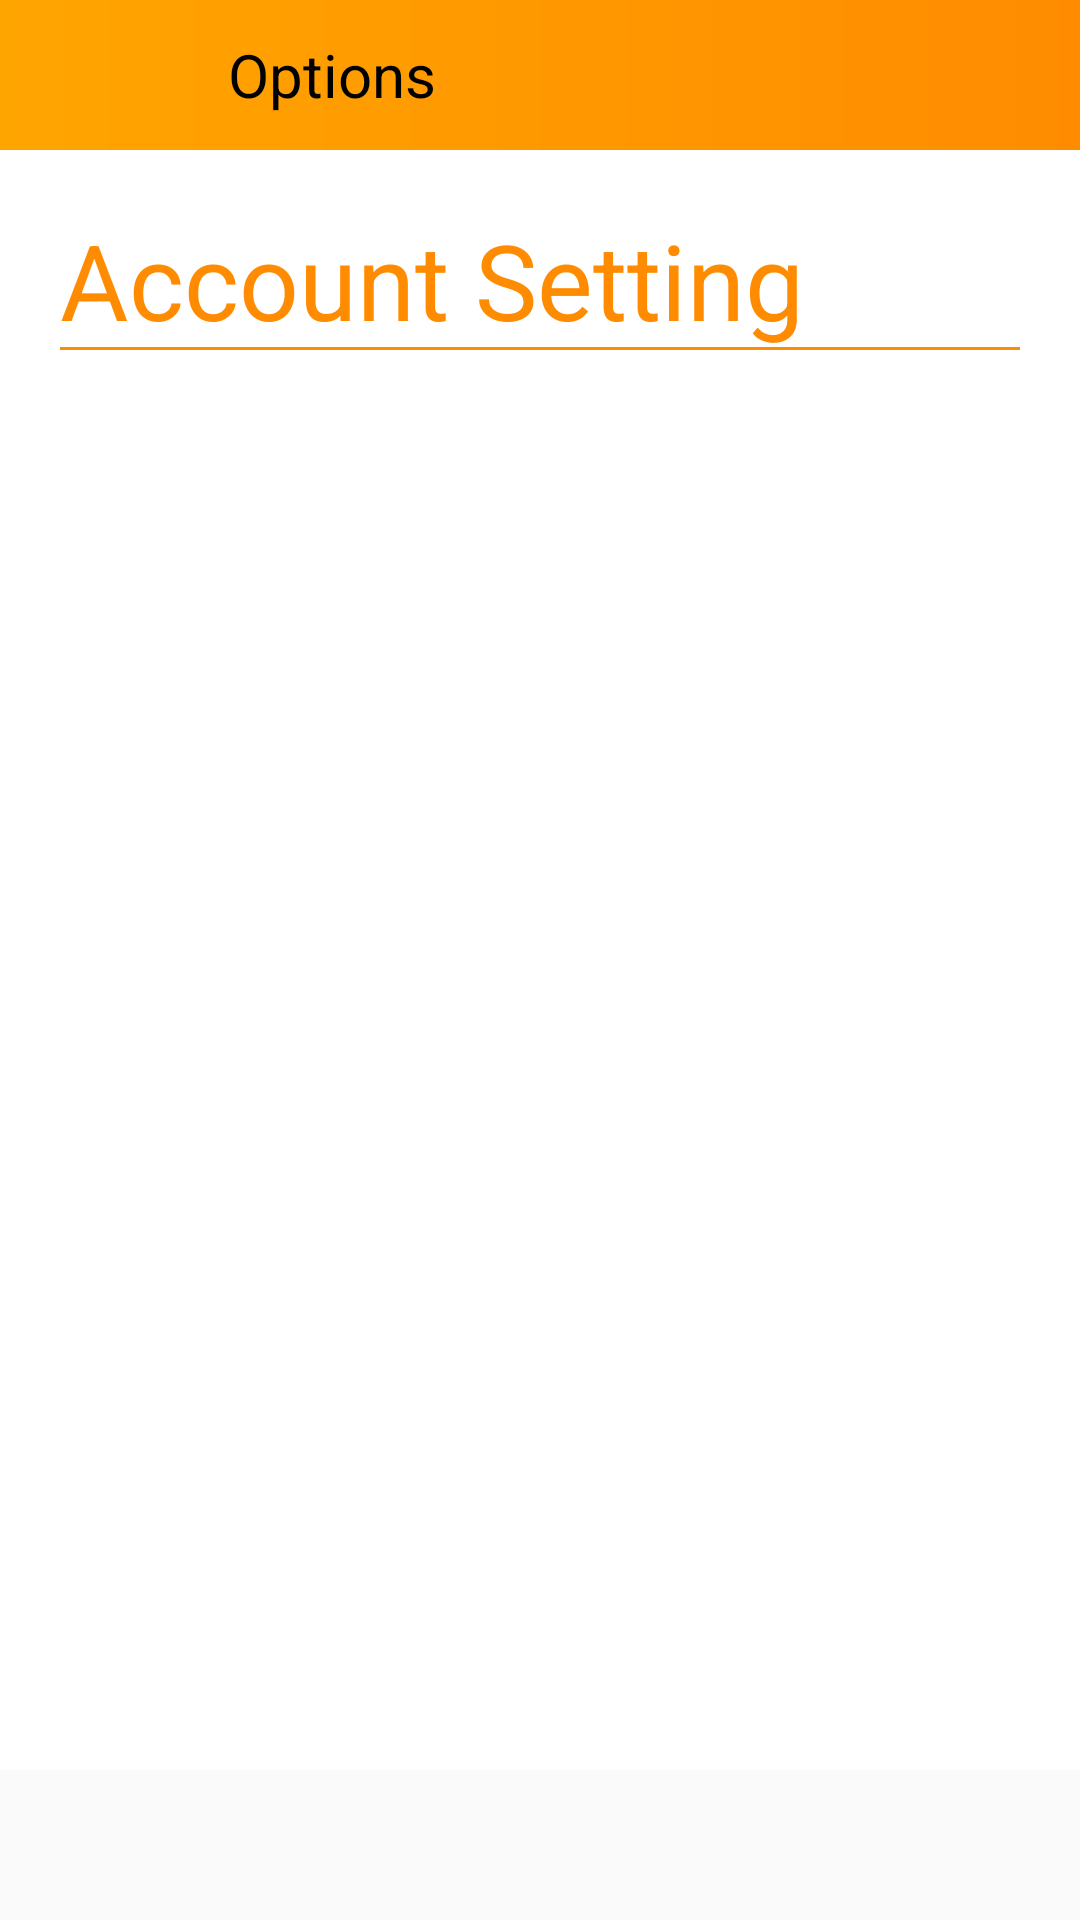

Android layout source for this screen:
<!-- AndroidManifest.xml: application theme AppTheme -->
<!-- res/layout/activity_accountsetting.xml -->
<?xml version="1.0" encoding="utf-8"?>
<android.support.design.widget.CoordinatorLayout
    xmlns:android="http://schemas.android.com/apk/res/android"
    android:layout_width="match_parent"
    android:layout_height="match_parent">

    <include layout="@layout/layout_center_viewpager" />

    <RelativeLayout
        android:layout_width="match_parent"
        android:layout_height="match_parent"
        android:id="@+id/relLayout1">

        <RelativeLayout
            android:layout_width="match_parent"
            android:layout_height="wrap_content"
            android:id="@+id/relLayout2">

            <include layout="@layout/snippet_top_accountsettingtoolbar"/>

        </RelativeLayout>

        <RelativeLayout
            android:layout_width="match_parent"
            android:layout_height="match_parent"
            android:id="@+id/relLayout3"
            android:layout_below="@id/relLayout2"
            android:layout_marginBottom="50dp">

            <include layout="@layout/layout_center_accountsetting"/>

        </RelativeLayout>

    </RelativeLayout>

</android.support.design.widget.CoordinatorLayout>
<!-- res/layout/layout_center_viewpager.xml (included above) -->
<merge xmlns:android="http://schemas.android.com/apk/res/android">

    <RelativeLayout
        android:layout_width="match_parent"
        android:layout_height="match_parent">

        <android.support.v4.view.ViewPager
            android:id="@+id/viewpager_container"
            android:layout_width="match_parent"
            android:layout_height="match_parent">
        </android.support.v4.view.ViewPager>

    </RelativeLayout>


</merge>
<!-- res/layout/snippet_top_accountsettingtoolbar.xml (included above) -->
<merge xmlns:android="http://schemas.android.com/apk/res/android"
    >

    <android.support.design.widget.AppBarLayout
        android:layout_width="match_parent"
        android:layout_height="50dp"
        android:background="@drawable/gradient_color">

        <android.support.v7.widget.Toolbar
            android:layout_width="match_parent"
            android:layout_height="wrap_content"
            android:id="@+id/accountSettingToolbar">

            <RelativeLayout
                android:layout_width="match_parent"
                android:layout_height="match_parent">
                <ImageView
                    android:layout_width="30dp"
                    android:layout_height="30dp"
                    android:layout_marginStart="10dp"
                    android:layout_marginEnd="20dp"
                    android:id="@+id/backArrow"
                    android:src="@drawable/ic_backarrow"/>
                <TextView
                    android:layout_toRightOf="@+id/backArrow"
                    android:layout_width="wrap_content"
                    android:layout_height="wrap_content"
                    android:layout_centerVertical="true"
                    android:text="Options"
                    android:textSize="20sp"
                    android:textColor="@color/black"
                    android:id="@+id/profileName" />


            </RelativeLayout>

        </android.support.v7.widget.Toolbar>

    </android.support.design.widget.AppBarLayout>

</merge>
<!-- res/layout/layout_center_accountsetting.xml (included above) -->
<merge xmlns:android="http://schemas.android.com/apk/res/android"
    xmlns:app="http://schemas.android.com/apk/res-auto">

    <RelativeLayout
        android:layout_width="match_parent"
        android:layout_height="match_parent"
        android:padding="20dp"
        android:background="@color/white">
        <TextView
            android:layout_width="match_parent"
            android:layout_height="wrap_content"
            android:id="@+id/textSetting"
            android:text="Account Setting"
            android:textColor="@color/dark_orange"
            android:textSize="35dp"
            android:background="@drawable/grey_border_bottom"/>

        <ListView
            android:layout_width="match_parent"
            android:layout_height="match_parent"
            android:layout_below="@+id/textSetting"
            android:id="@+id/lvAccountSetting">

        </ListView>

    </RelativeLayout>
</merge>
<!-- resources referenced by this layout -->
<resources>
  <color name="black">#000000</color>
  <color name="dark_orange">#FF8C00</color>
  <color name="white">#ffffff</color>
  <!-- drawable gradient_color (drawable) -->
  <shape xmlns:android="http://schemas.android.com/apk/res/android"
      android:shape="rectangle">
      <gradient
          android:startColor="@color/orange"
          android:endColor="@color/dark_orange"
          android:angle="0" />
  </shape>
  <!-- drawable grey_border_bottom (drawable-xxhdpi) -->
  <?xml version="1.0" encoding="utf-8"?>
  <layer-list xmlns:android="http://schemas.android.com/apk/res/android">
  
      <item>
          <shape
              android:shape="rectangle">
              <solid android:color="@color/dark_orange"/>
          </shape>
      </item>
      <item
          android:bottom="1dp">
          <shape android:shape="rectangle">
              <solid android:color="@color/white"/>
          </shape>
      </item>
  
  </layer-list>
  <style name="AppTheme" parent="Theme.AppCompat.Light.NoActionBar">
          
          <item name="colorPrimary">@color/colorPrimary</item>
          <item name="colorPrimaryDark">@color/colorPrimaryDark</item>
          <item name="colorAccent">@color/dark_orange</item>
      </style>
  <color name="orange">#FFA500</color>
  <color name="colorPrimary">#ffffff  </color>
  <color name="colorPrimaryDark">#000000</color>
</resources>
